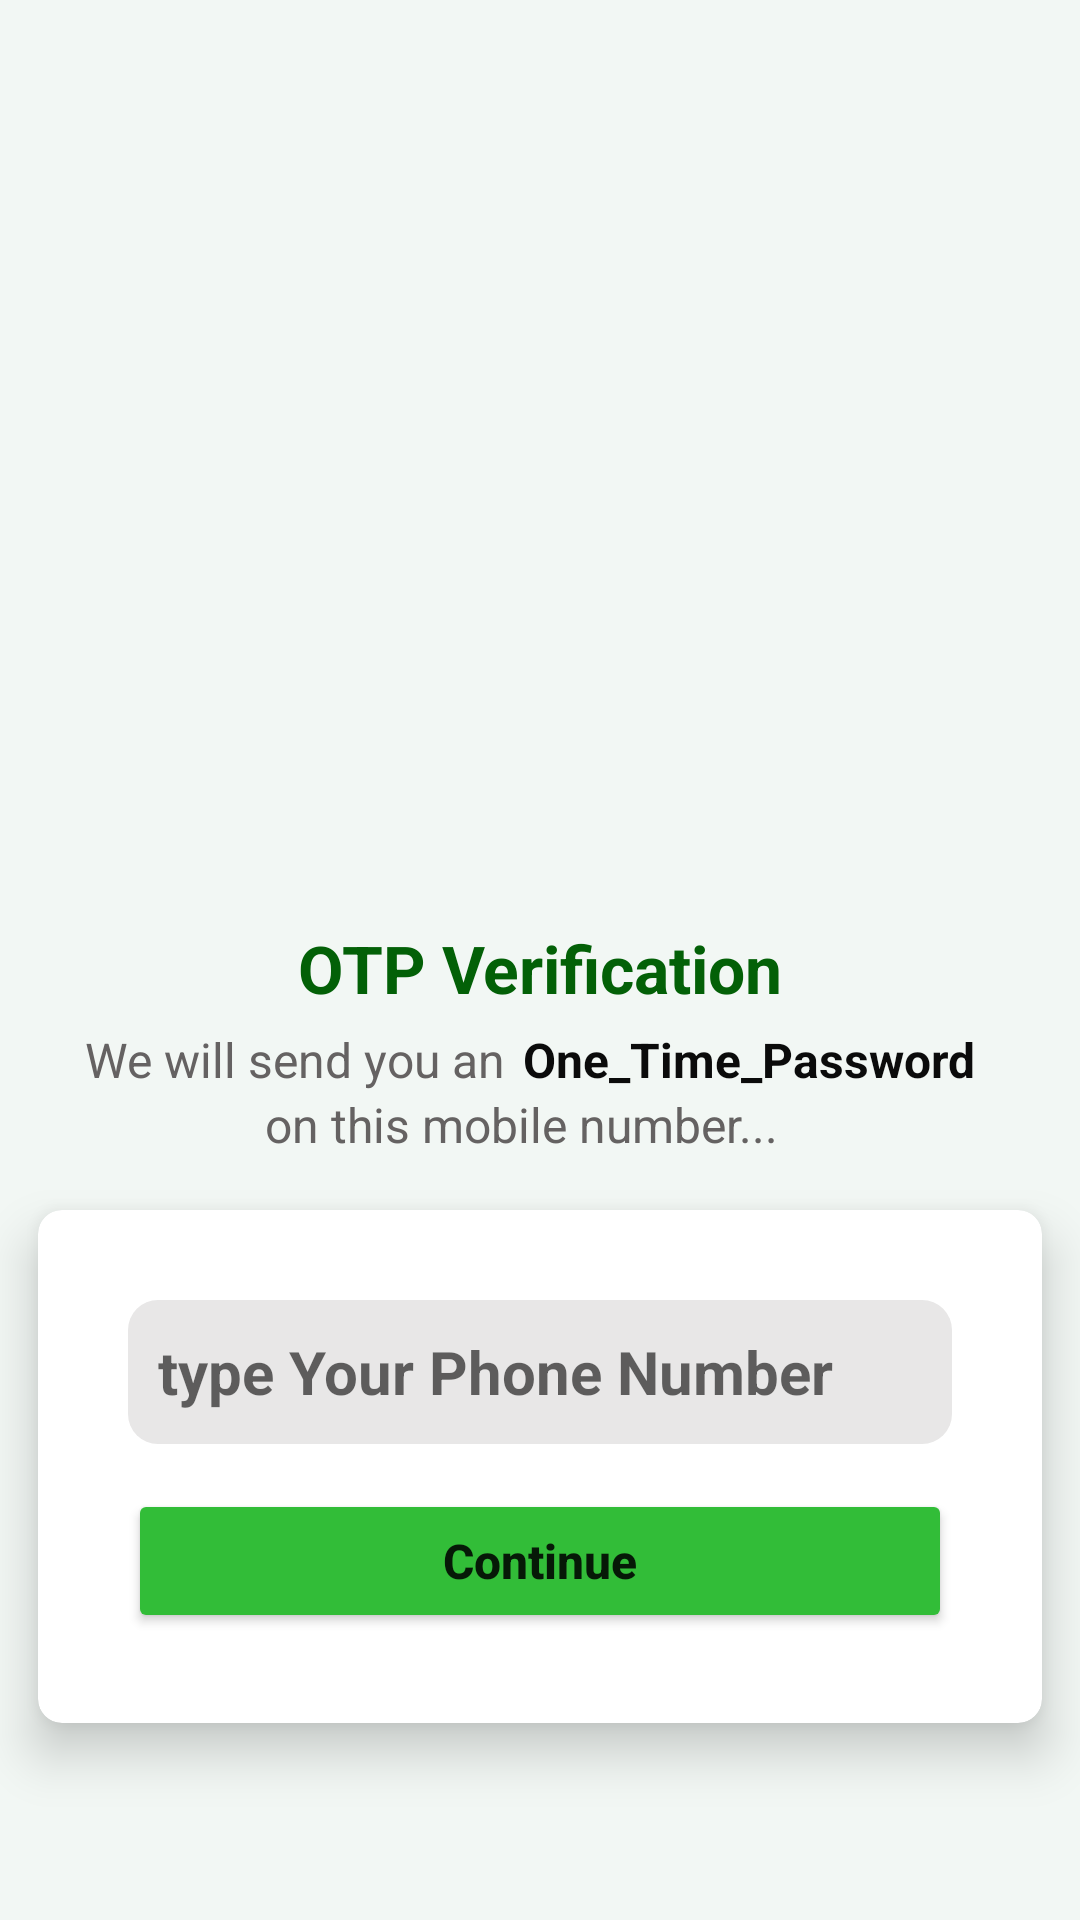

Here is an Android app screen rendered from its layout file. Give the layout XML and the strings, colors and styles it references.
<!-- AndroidManifest.xml: application theme Theme.MessegingApp -->
<!-- res/layout/activity_varification.xml -->
<?xml version="1.0" encoding="utf-8"?>
<LinearLayout xmlns:android="http://schemas.android.com/apk/res/android"
    xmlns:app="http://schemas.android.com/apk/res-auto"
    xmlns:tools="http://schemas.android.com/tools"
    android:layout_width="match_parent"
    android:layout_height="match_parent"
    android:orientation="vertical"
    android:layout_gravity="center"
    android:background="#f2f7f4"
    android:gravity="center"
    tools:context=".varificationActivity">
    <ImageView
        android:src="@drawable/sendotp"
        android:scaleType="centerCrop"
        android:layout_marginTop="10dp"
        android:layout_width="250dp"
        android:layout_height="250dp"/>
    <TextView
        android:text="OTP Verification"
        android:textAlignment="center"
        android:textSize="22sp"
        android:textStyle="bold"
        android:textColor="#036007"
        android:layout_width="match_parent"
        android:layout_height="wrap_content"/>
    <LinearLayout
        android:layout_width="match_parent"
        android:layout_height="wrap_content"
        android:layout_marginTop="5dp"
        android:orientation="horizontal"
        android:layout_gravity="center"
        android:gravity="center"
        >
        <TextView
            android:text="We will send you an"
            android:layout_marginEnd="6dp"
            android:textSize="16sp"
            android:textStyle="normal"
            android:textColor="#656262"
            android:layout_width="wrap_content"
            android:layout_height="wrap_content"

            />
        <TextView
            android:text="One_Time_Password"
            android:layout_marginEnd="6dp"
            android:textSize="16sp"
            android:textStyle="bold"
            android:textColor="#0b0b0b"
            android:layout_width="wrap_content"
            android:layout_height="wrap_content"

            />
    </LinearLayout>
    <TextView
        android:text="on this mobile number..."
        android:layout_marginEnd="6dp"
        android:textSize="16sp"
        android:textStyle="normal"
        android:textColor="#656262"
        android:layout_width="wrap_content"
        android:layout_height="wrap_content"

        />
    <androidx.cardview.widget.CardView
        app:cardUseCompatPadding="true"
        app:cardCornerRadius="8dp"
        app:cardElevation="10dp"
        android:layout_width="match_parent"
        android:layout_height="wrap_content"
        >
        <LinearLayout
            android:orientation="vertical"
            android:gravity="center"
            android:padding="15dp"
            android:layout_margin="15dp"
            android:layout_gravity="center"
            android:layout_width="match_parent"
            android:layout_height="wrap_content"
            android:background="@color/white"
            >

            <EditText
                android:id="@+id/editNumber"
                android:layout_width="match_parent"
                android:layout_height="wrap_content"
                android:layout_marginBottom="15dp"
                android:background="@drawable/background_shap"
                android:ems="1"
                android:hint="type Your Phone Number"
                android:inputType="phone"
                android:minHeight="48dp"
                android:padding="10dp"
                android:textColor="#1c1c1c"
                android:textSize="20sp"
                android:textStyle="bold|normal" />
            <Button
                android:id="@+id/continueBtn"
                android:text="Continue"
                android:textStyle="bold|normal"
                android:textSize="16sp"
                android:textAllCaps="false"
                app:backgroundTint="#32bd38"
                android:layout_width="match_parent"
                android:layout_height="wrap_content"
                />

        </LinearLayout>

    </androidx.cardview.widget.CardView>
</LinearLayout>
<!-- resources referenced by this layout -->
<resources>
  <!-- drawable background_shap (drawable) -->
  <?xml version="1.0" encoding="utf-8"?>
  <shape
      android:shape="rectangle"
      xmlns:android="http://schemas.android.com/apk/res/android">
      <solid android:color="#e8e7e7"/>
      <corners
          android:radius="10dp"/>
  </shape>
  <style name="Theme.MessegingApp" parent="Theme.MaterialComponents.DayNight.NoActionBar">
          
          <item name="colorPrimary">@color/purple_500</item>
          <item name="colorPrimaryVariant">@color/purple_700</item>
          <item name="colorOnPrimary">@color/white</item>
          
          <item name="colorSecondary">@color/teal_200</item>
          <item name="colorSecondaryVariant">@color/teal_700</item>
          <item name="colorOnSecondary">@color/black</item>
          
          <item name="android:statusBarColor">?attr/colorPrimaryVariant</item>
          
      </style>
  <!-- not gathered from this repository: default colours our renderer supplied (Android Studio template values) -->
  <color name="purple_500">#FF6200EE</color>
  <color name="purple_700">#FF3700B3</color>
  <color name="teal_200">#FF03DAC5</color>
  <color name="teal_700">#FF018786</color>
  <color name="black">#FF000000</color>
  <color name="white">#FFFFFFFF</color>
</resources>
